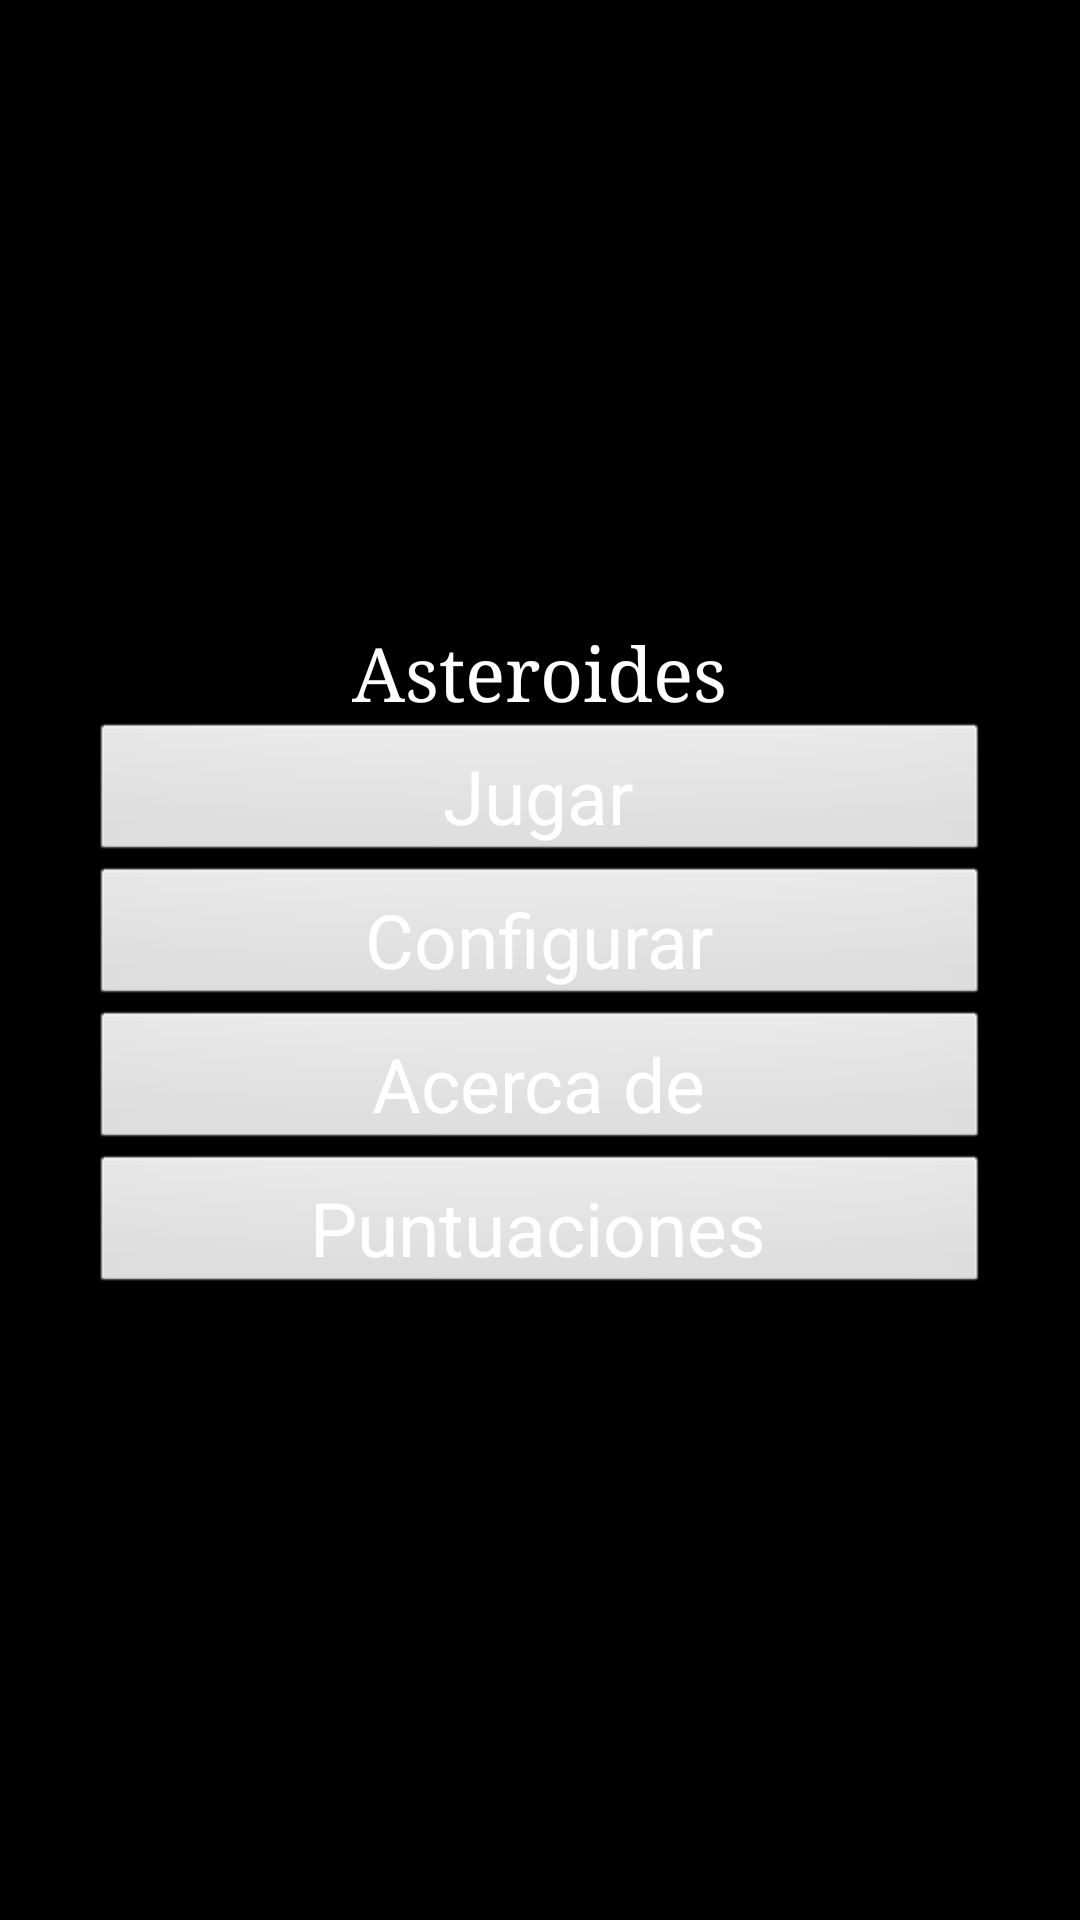

Layout XML and referenced resources for this Android screen:
<!-- AndroidManifest.xml: application theme TemaAsteroides -->
<!-- res/layout/main.xml -->
<LinearLayout xmlns:android="http://schemas.android.com/apk/res/android"
            xmlns:tools="http://schemas.android.com/tools"
            android:layout_width="match_parent"
            android:layout_height="match_parent"
            android:gravity="center"
            android:orientation="vertical"
            android:padding="30dip"
            tools:context=".Asteroides" >

        <TextView
            style="@style/TextoAsteroides"
            android:id="@+id/textView1"
            android:layout_width="wrap_content"
            android:layout_height="wrap_content"
            android:text="@string/app_name" />

        <Button
            android:id="@+id/button01"
            style="@style/TextoAsteroides.Botones"
            android:layout_width="match_parent"
            android:layout_height="wrap_content"
            android:onClick="lanzarJuego"
            android:text="@string/jugar" />

        <Button
            style="@style/TextoAsteroides.Botones"
            android:id="@+id/button02"
            android:layout_width="match_parent"
            android:layout_height="wrap_content"
            android:text="@string/configurar" />

        <Button
            android:id="@+id/button03"
            style="@style/TextoAsteroides.Botones"
            android:layout_width="match_parent"
            android:layout_height="wrap_content"
            android:onClick="lanzarAcercaDe"
            android:text="@string/acercade" />

        <Button
	        style="@style/TextoAsteroides.Botones"
            android:id="@+id/button04"
            android:layout_width="match_parent"
            android:layout_height="wrap_content"
            android:text="@string/puntuaciones" />
    </LinearLayout>
<!-- resources referenced by this layout -->
<resources>
  <string name="acercade">Acerca de</string>
  <string name="app_name">Asteroides</string>
  <string name="configurar">Configurar</string>
  <string name="jugar">Jugar</string>
  <string name="puntuaciones">Puntuaciones</string>
  <style name="TextoAsteroides" parent="@android:style/TextAppearance.Medium">
          <item name="android:typeface">serif</item>
          <item name="android:textSize">25sp</item>
      </style>
  <style name="TextoAsteroides.Botones">
          <item name="android:typeface">sans</item>
          <item name="android:paddingBottom">5dp</item>
      </style>
  <style name="TemaAsteroides" parent="@android:style/Theme.NoTitleBar" />
</resources>
